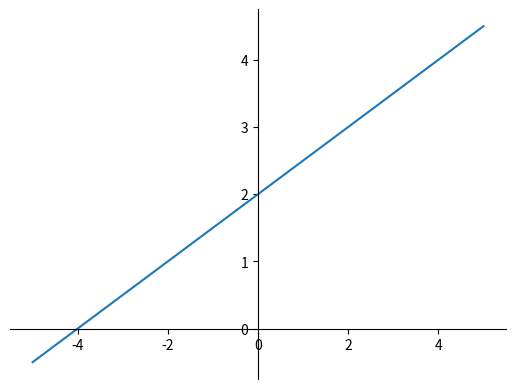

This chart was generated by the following Python code:

import matplotlib.pyplot as plt
import numpy as np

class PlotWin:
    
    def showPlot(self):
        lPlane = plt.figure()
        lAxis = lPlane.add_subplot(111)
        lAxis.spines['left'].set_position('center')
        lAxis.spines['bottom'].set_position('zero')
        lAxis.spines['right'].set_color('none')
        lAxis.spines['top'].set_color('none')
        lAxis.xaxis.set_ticks_position('bottom')
        lAxis.yaxis.set_ticks_position('left')
        
        Xs = np.linspace(-5, 5, 100)
        Y = [ 2 + 0.5 * X for X in Xs ]
        lAxis.plot(Xs, Y)
        lPlane.show()
    # showPlot
    
# PlotWin
    
if __name__ == '__main__':
    myPlotWin = PlotWin()
    myPlotWin.showPlot()










